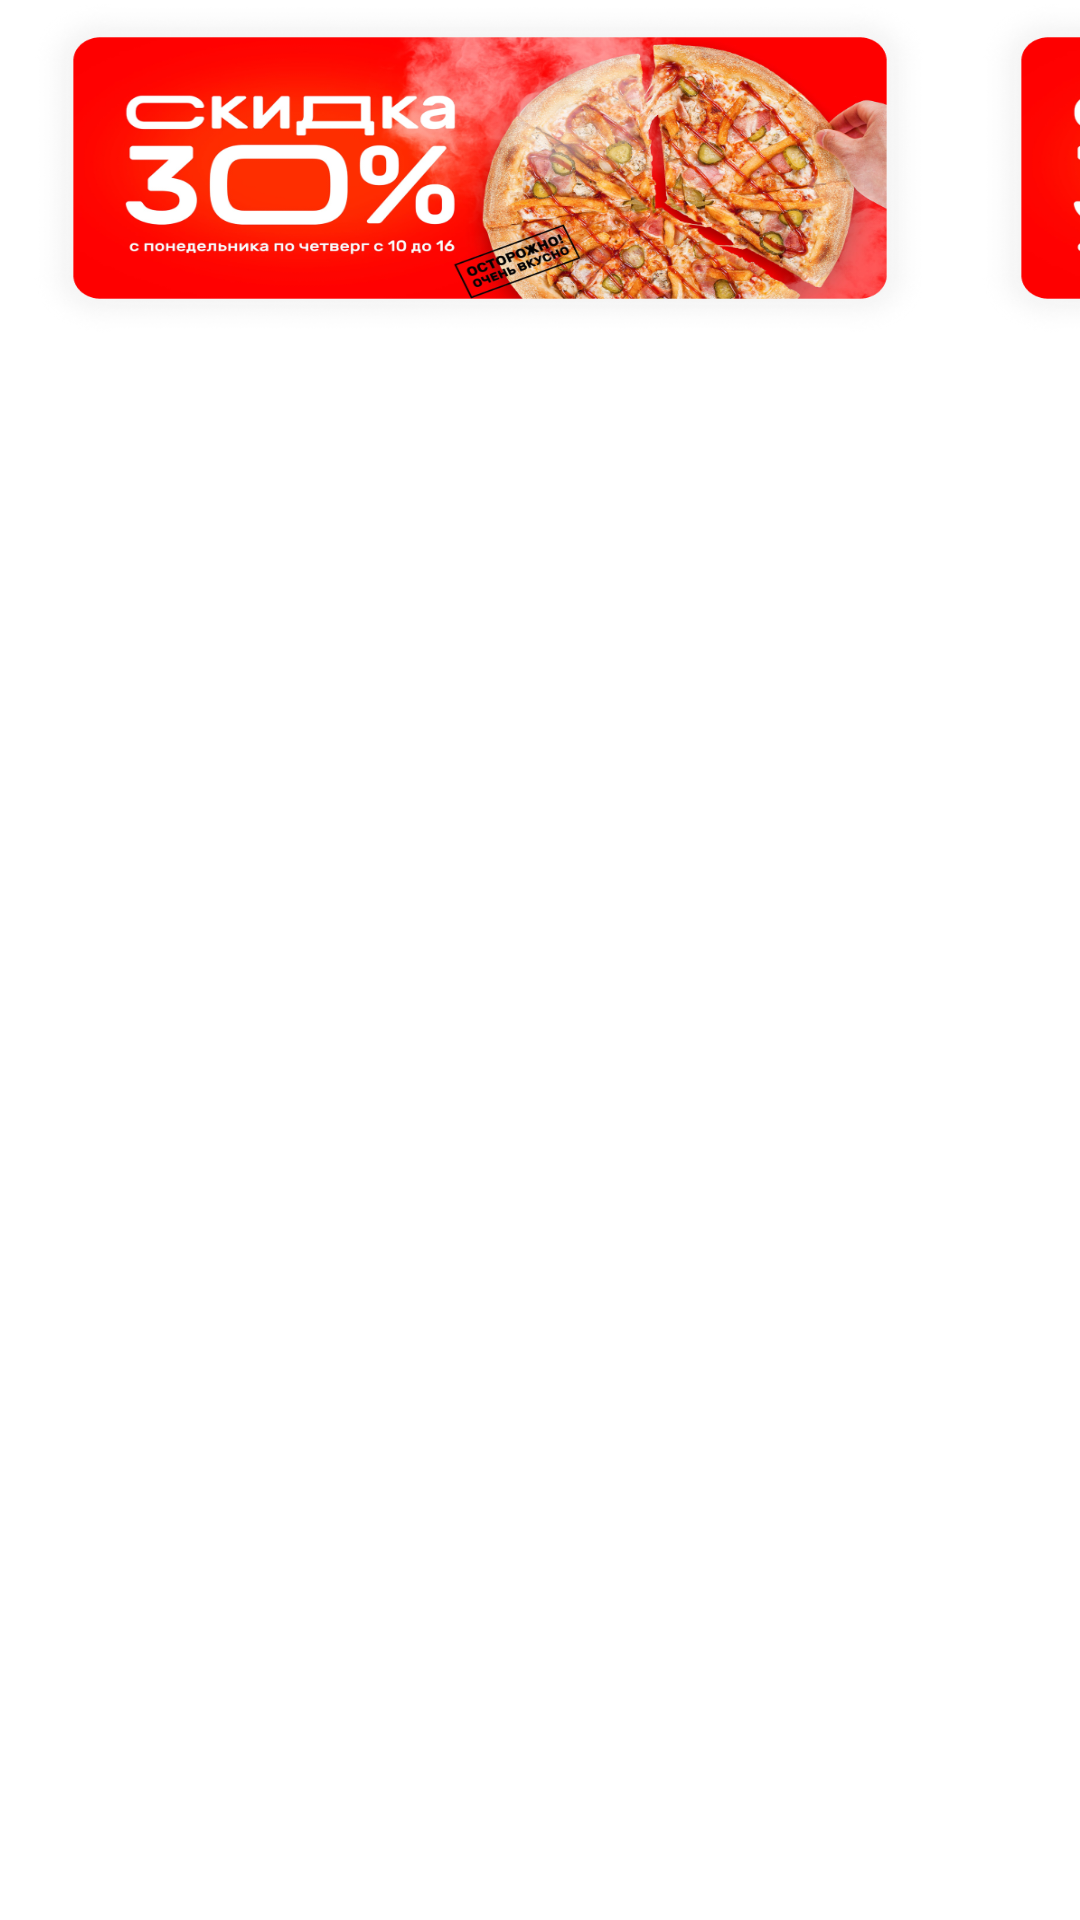

Produce the Android XML layout that renders to this screen, including the resource entries it uses.
<!-- AndroidManifest.xml: application theme Theme.PizzaApp -->
<!-- res/layout/ads_banner.xml -->
<androidx.core.widget.NestedScrollView xmlns:android="http://schemas.android.com/apk/res/android"
    xmlns:app="http://schemas.android.com/apk/res-auto"
    xmlns:tools="http://schemas.android.com/tools"
    android:id="@+id/scrollViewScrollview"
    android:layout_width="match_parent"
    android:layout_height="wrap_content"
    android:layout_marginTop="32dp"
    android:background="@color/white"
    android:clipToPadding="false"
    android:fillViewport="true"
    android:gravity="start">

    <FrameLayout
        android:id="@+id/frameStackrectanglethirtyeight"
        android:layout_width="match_parent"
        android:layout_height="685dp">

        <HorizontalScrollView
            android:id="@+id/horizontalScrollHorizontalscrollrectanglethirtyeight"
            android:layout_width="match_parent"
            android:layout_height="wrap_content"
            android:layout_gravity="top|end"
            android:layout_marginStart="10dp"
            android:layout_marginBottom="10dp"
            android:fillViewport="true"
            android:scrollbars="none">

            <LinearLayout xmlns:android="http://schemas.android.com/apk/res/android"
                xmlns:tools="http://schemas.android.com/tools"
                android:id="@+id/linearRowrectanglethirtyeight"
                style="@style/groupStylecornerRadius"
                android:layout_width="wrap_content"
                android:layout_height="wrap_content"
                android:gravity="end"
                android:orientation="horizontal">

                <ImageView
                    android:id="@+id/ad1"
                    android:layout_width="300dp"
                    android:layout_height="112dp"
                    android:scaleType="fitXY"
                    android:src="@drawable/img_rectangle38"
                    tools:ignore="ContentDescription" />

                <ImageView
                    android:id="@+id/ad2"
                    android:layout_width="300dp"
                    android:layout_height="112dp"
                    android:layout_marginStart="16dp"
                    android:scaleType="fitXY"
                    android:src="@drawable/img_rectangle38"
                    tools:ignore="ContentDescription" />
            </LinearLayout>
        </HorizontalScrollView>

    </FrameLayout>

</androidx.core.widget.NestedScrollView>
<!-- resources referenced by this layout -->
<resources>
  <color name="white">#FFFFFFFF</color>
  <!-- drawable img_rectangle38: png bitmap (drawable-v24, 570384 bytes) -->
  <style name="groupStylecornerRadius">
          <item name="android:background">@drawable/rectangle_radius_10</item>
      </style>
  <style name="Theme.PizzaApp" parent="Theme.MaterialComponents.DayNight.NoActionBar">
          
          <item name="colorPrimary">@color/pink</item>
          <item name="colorPrimaryVariant">@color/purple_700</item>
          <item name="colorOnPrimary">@color/white</item>
          
          <item name="colorSecondary">@color/teal_200</item>
          <item name="colorSecondaryVariant">@color/teal_700</item>
          <item name="colorOnSecondary">@color/black</item>
          
          <item name="android:statusBarColor">?attr/colorPrimaryVariant</item>
          
      </style>
  <color name="pink">#FD3A69</color>
  <color name="purple_700">#FF3700B3</color>
  <color name="teal_200">#FF03DAC5</color>
  <color name="teal_700">#FF018786</color>
  <color name="black">#FF000000</color>
</resources>
